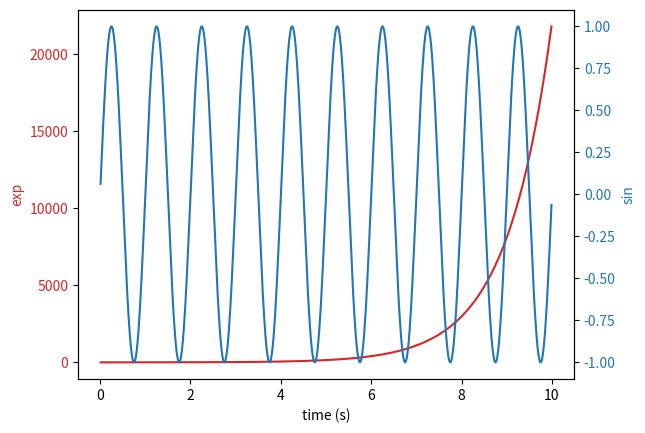

Recreate this plot in Python.
# 14. Other types of plot
# https://www.youtube.com/watch?v=LXikrntvAxk&list=PLem3bYZSADLL7JZ_UM9_2v8wO-dEh3j4k&index=14

# 1. Two y-axis in the same plot
import numpy as np
import matplotlib.pyplot as plt

t = np.arange(0.01, 10.0, 0.01)
data1 = np.exp(t)
data2 = np.sin(2*np.pi*t)

ax1 = plt.gca()

color = 'tab:red'
ax1.set_xlabel('time (s)')
ax1.set_ylabel('exp', color=color)
ax1.plot(t, data1, color=color)
ax1.tick_params(axis='y', labelcolor=color)

ax2 = ax1.twinx()
color = 'tab:blue'
ax2.set_ylabel('sin', color=color)
ax2.plot(t, data2, color=color)
ax2.tick_params(axis='y', labelcolor=color)


# 2. Histogram